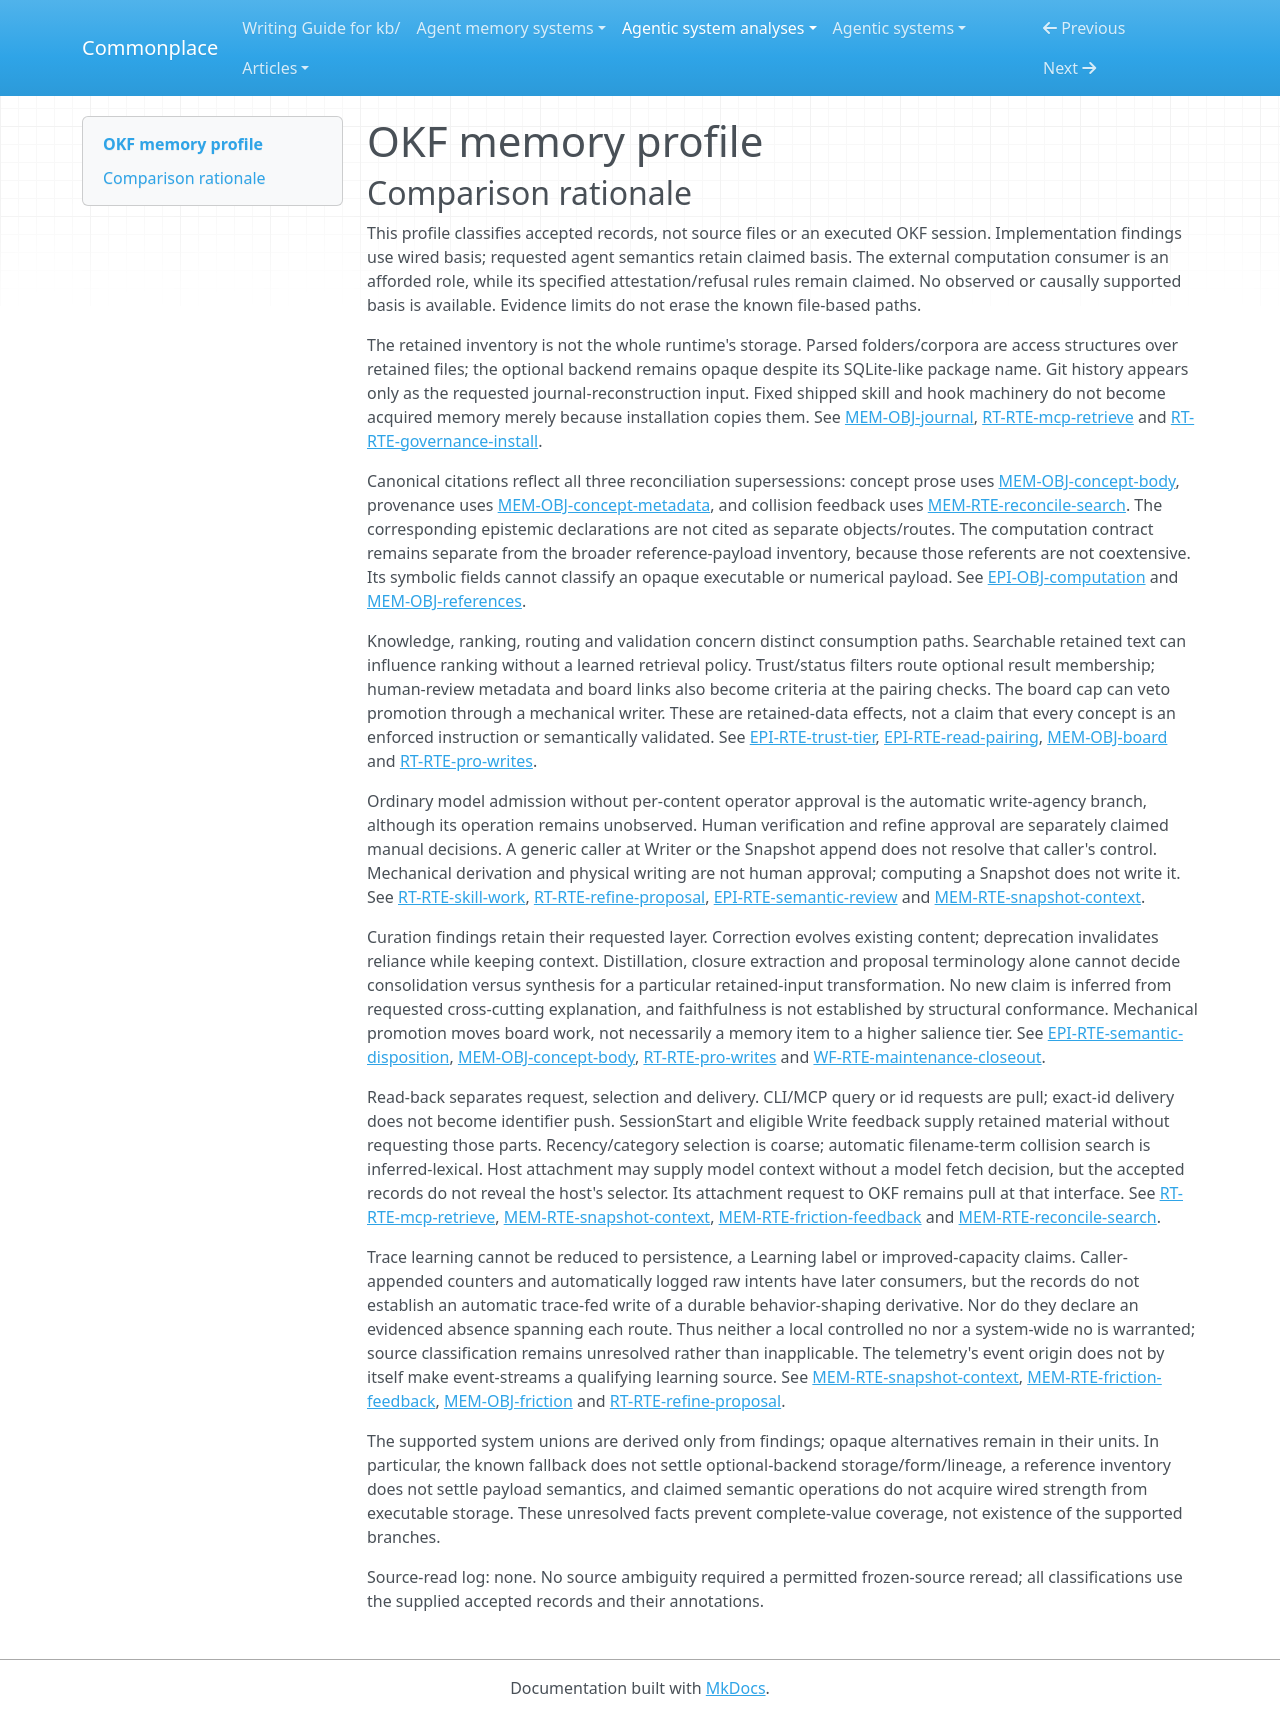

repository: zby/commonplace · page: agentic-system-analyses/retained/serradura--okf/memory-profile/index.html · generator: mkdocs

---
type: "agentic-system-analyses/types/agentic-system-memory-profile.md"
description: "OKF memory comparison: retained Markdown knowledge and work state, selective retrieval and hook supply, with opaque payload/backend alternatives."
run-id: "AAS-2026-11-08-okf-8bc42addf404-01"
source-identity: "https://github.com/serradura/okf"
reviewed-boundary: "cfb7ffac7fef37d56e97b5b7dd8fe97ffc648c7c"
memory-comparison:
  version: 2
  scope: "Retained concept prose and metadata; authored indexes and update logs; Pro board, journal, caller-retained Snapshot lines and friction events; reference payloads/computation contracts; their acquisition, maintenance, access structures and later consumers, including the unresolved optional backend seam. Includes requested use-derived refinement of retained layout/guidance, not fixed shipped skills/settings as accumulated memory. Excludes external model weights, host conversation/compaction state and transient attestation receipts."
  axes:
    storage_substrate:
      assessment: "partial"
      units:
        -
          scope: "Retained concept bodies/metadata, authored indexes/logs, Pro board/journal/snapshot and friction events"
          assessment: "known"
          findings:
            -
              value: "files"
              basis: "wired"
              records:
                - "memory.md#mem-obj-concept-body"
                - "memory.md#mem-obj-concept-metadata"
                - "memory.md#mem-obj-index"
                - "memory.md#mem-obj-log"
                - "memory.md#mem-obj-board"
                - "memory.md#mem-obj-journal"
                - "memory.md#mem-obj-snapshot"
                - "memory.md#mem-obj-friction"
              note: "Markdown/YAML and JSON-lines are retained as filesystem objects; encoding does not make these database or graph storage."
          records:
            - "memory.md#mem-obj-concept-body"
            - "memory.md#mem-obj-concept-metadata"
            - "memory.md#mem-obj-index"
            - "memory.md#mem-obj-log"
            - "memory.md#mem-obj-board"
            - "memory.md#mem-obj-journal"
            - "memory.md#mem-obj-snapshot"
            - "memory.md#mem-obj-friction"
          note: "Records inventory the disk corpus and its separate work-state and telemetry objects."
        -
          scope: "Parsed access views and fallback MCP corpus/cache"
          assessment: "known"
          findings:
            -
              value: "in-memory"
              basis: "wired"
              records:
                - "runtime.md#rt-rte-mcp-retrieve"
              note: "Parsed folders and prepared search corpora reside in the Ruby process; this is the access structure, not replacement durable storage."
          records:
            - "runtime.md#rt-rte-mcp-retrieve"
          note: "Known fallback residency; no inference to the optional backend."
        -
          scope: "Reference payloads and computation contracts retained in the bundle"
          assessment: "known"
          findings:
            -
              value: "files"
              basis: "wired"
              records:
                - "memory.md#mem-obj-references"
                - "epistemic.md#epi-obj-computation"
              note: "Contract fields, inline computation and referenced payload paths are filesystem-backed; unknown payload semantics do not obscure their local storage."
          records:
            - "memory.md#mem-obj-references"
            - "epistemic.md#epi-obj-computation"
          note: "Covers the retained local assets, not external executor state or transient receipts."
        -
          scope: "Journal reconstruction's retained Git-history input"
          assessment: "known"
          findings:
            -
              value: "repo"
              basis: "claimed"
              records:
                - "memory.md#mem-obj-journal"
              note: "The authored recovery procedure explicitly reconstructs from log.md and Git history."
          records:
            - "memory.md#mem-obj-journal"
          note: "The repo value is confined to the requested history input, not inferred merely because Markdown sits in a repository."
        -
          scope: "Optional okf-sqlite3 backend's operative retained/index state"
          assessment: "uninspected"
          findings: []
          records:
            - "runtime.md#rt-rte-mcp-retrieve"
          note: "Detection/fallback does not expose backend internals; its name cannot establish sqlite storage."
      records:
        - "memory.md#mem-obj-concept-body"
        - "memory.md#mem-obj-concept-metadata"
        - "memory.md#mem-obj-index"
        - "memory.md#mem-obj-log"
        - "memory.md#mem-obj-board"
        - "memory.md#mem-obj-journal"
        - "memory.md#mem-obj-snapshot"
        - "memory.md#mem-obj-friction"
        - "runtime.md#rt-rte-mcp-retrieve"
        - "memory.md#mem-obj-references"
        - "epistemic.md#epi-obj-computation"
      note: "Local corpus and fallback access storage are classified; included optional backend state prevents complete coverage. External host conversation storage/model weights and runtime receipts are excluded."
    representational_form:
      assessment: "partial"
      units:
        -
          scope: "Concept prose and text metadata, authored indexes/logs, board task prose and journal narrative at agent/human readers"
          assessment: "known"
          findings:
            -
              value: "natural-language"
              basis: "wired"
              records:
                - "memory.md#mem-obj-concept-body"
                - "memory.md#mem-obj-concept-metadata"
                - "memory.md#mem-obj-index"
                - "memory.md#mem-obj-log"
                - "memory.md#mem-obj-board"
                - "memory.md#mem-obj-journal"
              note: "Readers interpret explanations, descriptions, tasks and narrative; search also treats text as features."
          records:
            - "memory.md#mem-obj-concept-body"
            - "memory.md#mem-obj-concept-metadata"
            - "memory.md#mem-obj-index"
            - "memory.md#mem-obj-log"
            - "memory.md#mem-obj-board"
            - "memory.md#mem-obj-journal"
          note: "Interpretive content is separate from fixed-rule fields in the same files."
        -
          scope: "Concept metadata, index version, board grammar/cap, Snapshot counters, friction event fields and access maps at Ruby consumers"
          assessment: "known"
          findings:
            -
              value: "symbolic"
              basis: "wired"
              records:
                - "memory.md#mem-obj-concept-metadata"
                - "memory.md#mem-obj-index"
                - "memory.md#mem-obj-board"
                - "memory.md#mem-obj-snapshot"
                - "memory.md#mem-obj-friction"
                - "runtime.md#rt-rte-mcp-retrieve"
              note: "Localized fields and fixed parsing/filter/count rules determine these consumers' behavior."
          records:
            - "memory.md#mem-obj-concept-metadata"
            - "memory.md#mem-obj-index"
            - "memory.md#mem-obj-board"
            - "memory.md#mem-obj-snapshot"
            - "memory.md#mem-obj-friction"
            - "runtime.md#rt-rte-mcp-retrieve"
          note: "A numerical counter is symbolic, not distributed-parametric."
        -
          scope: "Attested computation binding/check contract"
          assessment: "known"
          findings:
            -
              value: "symbolic"
              basis: "wired"
              records:
                - "epistemic.md#epi-obj-computation"
              note: "Fixed runtime/parameter/resource declarations are retained independently of the opaque payload they name."
          records:
            - "epistemic.md#epi-obj-computation"
          note: "Contract representation is inspected; executor operation is not."
        -
          scope: "Documented reference code and run-instruction consumption paths"
          assessment: "known"
          findings:
            -
              value: "symbolic"
              basis: "afforded"
              records:
                - "memory.md#mem-obj-references"
              note: "Executable code is offered to an external executor under the documented contract."
            -
              value: "natural-language"
              basis: "afforded"
              records:
                - "memory.md#mem-obj-references"
              note: "Run instructions are interpreted by the agent, not executed as fixed syntax."
          records:
            - "memory.md#mem-obj-references"
          note: "Classifies only the described code/instruction paths, not every referenced asset."
        -
          scope: "Arbitrary reference payload contents"
          assessment: "uninspected"
          findings: []
          records:
            - "memory.md#mem-obj-references"
          note: "Inventory and contracts cannot classify every actual payload's operative encoding."
        -
          scope: "Optional backend's stored/index payload"
          assessment: "uninspected"
          findings: []
          records:
            - "runtime.md#rt-rte-mcp-retrieve"
          note: "No inspected payload establishes symbolic, text or dense numerical representation."
      records:
        - "memory.md#mem-obj-concept-body"
        - "memory.md#mem-obj-concept-metadata"
        - "memory.md#mem-obj-index"
        - "memory.md#mem-obj-log"
        - "memory.md#mem-obj-board"
        - "memory.md#mem-obj-journal"
        - "memory.md#mem-obj-snapshot"
        - "memory.md#mem-obj-friction"
        - "runtime.md#rt-rte-mcp-retrieve"
        - "epistemic.md#epi-obj-computation"
        - "memory.md#mem-obj-references"
      note: "Mixed prose and fixed-rule material are split by consumer. Opaque payload and backend alternatives preclude known coverage; external model parameters are not this memory boundary."
    lineage:
      assessment: "partial"
      units:
        -
          scope: "Agent/user-authored concepts, metadata, maps, logs, board and journal narrative"
          assessment: "known"
          findings:
            -
              value: "authored"
              basis: "claimed"
              records:
                - "memory.md#mem-obj-concept-body"
                - "memory.md#mem-obj-concept-metadata"
                - "memory.md#mem-obj-index"
                - "memory.md#mem-obj-log"
                - "memory.md#mem-obj-board"
                - "memory.md#mem-obj-journal"
                - "runtime.md#rt-rte-skill-work"
              note: "Procedures assign content construction and revision to agents/users; no observed authorship episode is supplied."
          records:
            - "memory.md#mem-obj-concept-body"
            - "memory.md#mem-obj-concept-metadata"
            - "memory.md#mem-obj-index"
            - "memory.md#mem-obj-log"
            - "memory.md#mem-obj-board"
            - "memory.md#mem-obj-journal"
            - "runtime.md#rt-rte-skill-work"
          note: "Covers the specified authored paths, not every initial adopter byte."
        -
          scope: "Verbatim migrated document bodies"
          assessment: "known"
          findings:
            -
              value: "imported"
              basis: "claimed"
              records:
                - "memory.md#mem-obj-concept-body"
              note: "Migration adopts existing bodies and preserves them apart from permitted relocation-link edits."
          records:
            - "memory.md#mem-obj-concept-body"
          note: "Import is distinct from the authored distillation path."
        -
          scope: "Mechanically derived work-state text, counter lines and instrumented event records"
          assessment: "known"
          findings:
            -
              value: "other-compiled"
              basis: "wired"
              records:
                - "runtime.md#rt-rte-pro-writes"
                - "memory.md#mem-obj-snapshot"
                - "memory.md#mem-obj-friction"
              note: "Fixed transforms render scaffolds, state counters and structured event fields; no model-weight lineage follows."
          records:
            - "runtime.md#rt-rte-pro-writes"
            - "memory.md#mem-obj-snapshot"
            - "memory.md#mem-obj-friction"
          note: "Known subsequent derivation does not resolve initial prose provenance."
        -
          scope: "Initial adopter content and arbitrary reference payload derivations"
          assessment: "not-determinable"
          findings: []
          records:
            - "memory.md#mem-obj-board"
            - "memory.md#mem-obj-references"
          note: "Caller-dependent initial material and per-file payload origins prevent a complete lineage inventory."
        -
          scope: "Optional backend index/payload derivation"
          assessment: "uninspected"
          findings: []
          records:
            - "runtime.md#rt-rte-mcp-retrieve"
          note: "Neither initial index nor any embedding provenance is supplied."
      records:
        - "memory.md#mem-obj-concept-body"
        - "memory.md#mem-obj-concept-metadata"
        - "memory.md#mem-obj-index"
        - "memory.md#mem-obj-log"
        - "memory.md#mem-obj-board"
        - "memory.md#mem-obj-journal"
        - "runtime.md#rt-rte-skill-work"
        - "runtime.md#rt-rte-pro-writes"
        - "memory.md#mem-obj-snapshot"
        - "memory.md#mem-obj-friction"
        - "memory.md#mem-obj-references"
        - "runtime.md#rt-rte-mcp-retrieve"
      note: "Authored, adopted and mechanically rendered paths coexist. No trace-extracted lesson lineage is inferred merely from a Learning label or raw event persistence."
    behavioral_authority:
      assessment: "partial"
      units:
        -
          scope: "Selected concept/index/log/journal content and opening state at later agent/human interpretation"
          assessment: "known"
          findings:
            -
              value: "knowledge"
              basis: "wired"
              records:
                - "memory.md#mem-obj-concept-body"
                - "memory.md#mem-obj-index"
                - "memory.md#mem-obj-log"
                - "memory.md#mem-obj-journal"
                - "memory.md#mem-rte-snapshot-context"
                - "memory.md#mem-rte-friction-feedback"
              note: "Retained content supplies project reference, history and state cues; delivery does not establish compliance or benefit."
          records:
            - "memory.md#mem-obj-concept-body"
            - "memory.md#mem-obj-index"
            - "memory.md#mem-obj-log"
            - "memory.md#mem-obj-journal"
            - "memory.md#mem-rte-snapshot-context"
            - "memory.md#mem-rte-friction-feedback"
          note: "Force is contextual/advisory at the actual later reader."
        -
          scope: "Retained text and metadata consumed by search and filters"
          assessment: "known"
          findings:
            -
              value: "ranking"
              basis: "wired"
              records:
                - "memory.md#mem-obj-concept-body"
                - "memory.md#mem-obj-concept-metadata"
                - "runtime.md#rt-rte-mcp-retrieve"
                - "memory.md#mem-rte-reconcile-search"
              note: "Text features and metadata influence relative search priority; fixed scoring still makes retained text a ranking input."
            -
              value: "routing"
              basis: "wired"
              records:
                - "memory.md#mem-obj-concept-metadata"
                - "runtime.md#rt-rte-mcp-retrieve"
                - "epistemic.md#epi-rte-trust-tier"
              note: "Requested status/trust and other predicates select which retained rows reach the consumer."
          records:
            - "memory.md#mem-obj-concept-body"
            - "memory.md#mem-obj-concept-metadata"
            - "runtime.md#rt-rte-mcp-retrieve"
            - "memory.md#mem-rte-reconcile-search"
            - "epistemic.md#epi-rte-trust-tier"
          note: "Ranking and membership are distinct effects; full concept reads have no universal trust precondition."
        -
          scope: "Retained board grammar/cap and provenance/links at writer and pairing checks"
          assessment: "known"
          findings:
            -
              value: "validation"
              basis: "wired"
              records:
                - "memory.md#mem-obj-board"
                - "runtime.md#rt-rte-pro-writes"
                - "epistemic.md#epi-rte-read-pairing"
              note: "The retained cap and metadata/board pairing determine admissibility or consistency under fixed rules."
            -
              value: "enforcement"
              basis: "wired"
              records:
                - "memory.md#mem-obj-board"
                - "runtime.md#rt-rte-pro-writes"
                - "epistemic.md#epi-rte-read-pairing"
              note: "Cap can refuse promotion; pairing failures can block configured Stop/audit doors. Force depends on the relevant integration."
          records:
            - "memory.md#mem-obj-board"
            - "runtime.md#rt-rte-pro-writes"
            - "epistemic.md#epi-rte-read-pairing"
          note: "These retained criteria are not the static checker source; they license structural/work-state consequences, not truth."
        -
          scope: "Authored branch maps, board priorities and retained deprecated explanations at interpreting agents"
          assessment: "known"
          findings:
            -
              value: "routing"
              basis: "claimed"
              records:
                - "memory.md#mem-obj-index"
                - "memory.md#mem-obj-board"
                - "epistemic.md#epi-rte-semantic-disposition"
              note: "Maps guide traversal; task and conflict prose direct attention; deprecation changes requested reliance."
          records:
            - "memory.md#mem-obj-index"
            - "memory.md#mem-obj-board"
            - "epistemic.md#epi-rte-semantic-disposition"
          note: "Requested interpretation is not automatic semantic compliance."
        -
          scope: "Reference run instructions and sanctioned computation contract at documented consumers"
          assessment: "known"
          findings:
            -
              value: "instruction"
              basis: "afforded"
              records:
                - "memory.md#mem-obj-references"
              note: "Retained run instructions guide the external agent."
            -
              value: "validation"
              basis: "claimed"
              records:
                - "epistemic.md#epi-obj-computation"
                - "epistemic.md#epi-rte-run-attestation"
              note: "The sanctioned binding is the criterion for the specified per-call fidelity comparison."
            -
              value: "enforcement"
              basis: "claimed"
              records:
                - "epistemic.md#epi-obj-computation"
                - "epistemic.md#epi-rte-display-gate"
              note: "The consumer protocol calls for refusal of failed attestation, not an implemented MCP execution gate."
          records:
            - "memory.md#mem-obj-references"
            - "epistemic.md#epi-obj-computation"
            - "epistemic.md#epi-rte-run-attestation"
            - "epistemic.md#epi-rte-display-gate"
          note: "Separate offered instruction path and specified validation/refusal effects; no operated executor is supplied."
        -
          scope: "Opaque reference payload and optional backend-specific consumer effects"
          assessment: "uninspected"
          findings: []
          records:
            - "memory.md#mem-obj-references"
            - "runtime.md#rt-rte-mcp-retrieve"
          note: "Known contract and fallback witnesses do not classify arbitrary payload effects or opaque backend consumers."
      records:
        - "memory.md#mem-obj-concept-body"
        - "memory.md#mem-obj-index"
        - "memory.md#mem-obj-log"
        - "memory.md#mem-obj-journal"
        - "memory.md#mem-rte-snapshot-context"
        - "memory.md#mem-rte-friction-feedback"
        - "memory.md#mem-obj-concept-metadata"
        - "runtime.md#rt-rte-mcp-retrieve"
        - "memory.md#mem-rte-reconcile-search"
        - "epistemic.md#epi-rte-trust-tier"
        - "memory.md#mem-obj-board"
        - "runtime.md#rt-rte-pro-writes"
        - "epistemic.md#epi-rte-read-pairing"
        - "epistemic.md#epi-rte-semantic-disposition"
        - "memory.md#mem-obj-references"
        - "epistemic.md#epi-obj-computation"
        - "epistemic.md#epi-rte-run-attestation"
        - "epistemic.md#epi-rte-display-gate"
      note: "Authority is assigned at each consuming path. Learning authority is not inferred from recording telemetry; shipped static skills/hooks are excluded as memory values."
    write_agency:
      assessment: "partial"
      units:
        -
          scope: "Ordinary agent semantic filing/maintenance without per-content human approval"
          assessment: "known"
          findings:
            -
              value: "automatic"
              basis: "claimed"
              records:
                - "runtime.md#rt-rte-skill-work"
                - "memory.md#mem-obj-concept-body"
              note: "The agent admits and edits durable findings without a required operator decision for each content item."
          records:
            - "runtime.md#rt-rte-skill-work"
            - "memory.md#mem-obj-concept-body"
          note: "This is the requested agent route; software file I/O alone does not establish it."
        -
          scope: "Owner verification and approved refine execution"
          assessment: "known"
          findings:
            -
              value: "manual"
              basis: "claimed"
              records:
                - "epistemic.md#epi-rte-semantic-review"
                - "runtime.md#rt-rte-refine-proposal"
              note: "Owner review supplies the verification decision; refine reserves execution approval to the user."
          records:
            - "epistemic.md#epi-rte-semantic-review"
            - "runtime.md#rt-rte-refine-proposal"
          note: "Human control is bounded to these decisions, not all bundle edits."
        -
          scope: "Mechanical Pro transformations and instrumented friction append"
          assessment: "known"
          findings:
            -
              value: "automatic"
              basis: "wired"
              records:
                - "runtime.md#rt-rte-pro-writes"
                - "memory.md#mem-obj-friction"
              note: "Software constructs/admit deltas and appends event records without separate per-output human approval."
          records:
            - "runtime.md#rt-rte-pro-writes"
            - "memory.md#mem-obj-friction"
          note: "Starting the command does not turn software admission into manual admission."
        -
          scope: "Initial caller-supplied bundle/board content and caller append of a Snapshot line"
          assessment: "not-determinable"
          findings: []
          records:
            - "runtime.md#rt-rte-publish-bundle"
            - "memory.md#mem-obj-board"
            - "memory.md#mem-rte-snapshot-context"
          note: "Generic caller identity and agent/person alternatives do not establish an explicit human admission decision or its absence for these particular writes."
        -
          scope: "Arbitrary reference payload admission and optional backend writes"
          assessment: "not-determinable"
          findings: []
          records:
            - "memory.md#mem-obj-references"
            - "runtime.md#rt-rte-mcp-retrieve"
          note: "Documented sanctioned-code constraints do not reveal every payload's actual admission, and backend write control is uninspected."
      records:
        - "runtime.md#rt-rte-skill-work"
        - "memory.md#mem-obj-concept-body"
        - "epistemic.md#epi-rte-semantic-review"
        - "runtime.md#rt-rte-refine-proposal"
        - "runtime.md#rt-rte-pro-writes"
        - "memory.md#mem-obj-friction"
        - "runtime.md#rt-rte-publish-bundle"
        - "memory.md#mem-obj-board"
        - "memory.md#mem-rte-snapshot-context"
        - "memory.md#mem-obj-references"
        - "runtime.md#rt-rte-mcp-retrieve"
      note: "Known agent, operator and software admission mechanisms coexist with unresolved caller and opaque alternatives. Snapshot derivation is not an automatic snapshot write."
    curation_operations:
      assessment: "partial"
      units:
        -
          scope: "Requested revision and retirement over retained concepts"
          assessment: "known"
          findings:
            -
              value: "evolve"
              basis: "claimed"
              records:
                - "runtime.md#rt-rte-skill-work"
                - "epistemic.md#epi-rte-semantic-disposition"
              note: "Maintenance revises existing bodies, descriptions, links and provenance."
            -
              value: "invalidate"
              basis: "claimed"
              records:
                - "epistemic.md#epi-rte-semantic-disposition"
              note: "Deprecation withdraws current reliance while preserving superseded reasoning/history."
          records:
            - "runtime.md#rt-rte-skill-work"
            - "epistemic.md#epi-rte-semantic-disposition"
          note: "These are authored semantic operations, not automatic conclusions from lint or vocabulary collision."
        -
          scope: "Distillation and closure lesson extraction's precise retained-input transformation"
          assessment: "not-determinable"
          findings: []
          records:
            - "memory.md#mem-obj-concept-body"
            - "memory.md#mem-obj-journal"
            - "runtime.md#rt-rte-pro-writes"
          note: "Distillation/extraction is requested, but accepted records do not fix all retained inputs or establish whether particular output claims are compressed or novel; no consolidate/synthesize value is inferred from the label alone."
        -
          scope: "Refinement, arbitrary payload maintenance and optional backend transformations"
          assessment: "not-determinable"
          findings: []
          records:
            - "runtime.md#rt-rte-refine-proposal"
            - "memory.md#mem-obj-references"
            - "runtime.md#rt-rte-mcp-retrieve"
          note: "Proposal/route names, payload inventory and backend detection do not establish dedup, decay, consolidation or other implemented curation."
      records:
        - "runtime.md#rt-rte-skill-work"
        - "epistemic.md#epi-rte-semantic-disposition"
        - "memory.md#mem-obj-concept-body"
        - "memory.md#mem-obj-journal"
        - "runtime.md#rt-rte-pro-writes"
        - "runtime.md#rt-rte-refine-proposal"
        - "memory.md#mem-obj-references"
        - "runtime.md#rt-rte-mcp-retrieve"
      note: "Supported evolve/invalidate requests remain classified despite unresolved transformations. Board promotion is work placement, index rebuild is access maintenance and friction clear is telemetry deletion, not by themselves the controlled promote/decay operations."
    read_back_direction:
      assessment: "partial"
      units:
        -
          scope: "CLI/MCP task retrieval, requested resource reads and human browser/TUI consumption"
          assessment: "known"
          findings:
            -
              value: "pull"
              basis: "wired"
              records:
                - "runtime.md#rt-rte-skill-work"
                - "runtime.md#rt-rte-mcp-retrieve"
                - "runtime.md#rt-rte-registry-manage"
              note: "A consumer requests branch/query/id/history; code returns the selected retained material."
          records:
            - "runtime.md#rt-rte-skill-work"
            - "runtime.md#rt-rte-mcp-retrieve"
            - "runtime.md#rt-rte-registry-manage"
          note: "Returning a requested file is not an extra push. Host resource requests are pull at the OKF interface."
        -
          scope: "Pro SessionStart snapshot/state/friction and eligible Write reconciliation feedback"
          assessment: "known"
          findings:
            -
              value: "push"
              basis: "wired"
              records:
                - "memory.md#mem-rte-snapshot-context"
                - "memory.md#mem-rte-friction-feedback"
                - "memory.md#mem-rte-reconcile-search"
              note: "Hooks automatically supply retained-state cues and selected existing concepts without a request for those retained parts."
          records:
            - "memory.md#mem-rte-snapshot-context"
            - "memory.md#mem-rte-friction-feedback"
            - "memory.md#mem-rte-reconcile-search"
          note: "Installed hook/host protocol conditions apply; activation is unobserved."
        -
          scope: "External computation consumer loading a retained sanctioned definition"
          assessment: "known"
          findings:
            -
              value: "pull"
              basis: "afforded"
              records:
                - "memory.md#mem-obj-references"
                - "epistemic.md#epi-obj-computation"
              note: "The documented consumer discovers/loads a computation before binding and executing it."
          records:
            - "memory.md#mem-obj-references"
            - "epistemic.md#epi-obj-computation"
          note: "Specified external role only, not a deployed executor."
        -
          scope: "Optional backend-specific later delivery and arbitrary payload consumption"
          assessment: "uninspected"
          findings: []
          records:
            - "runtime.md#rt-rte-mcp-retrieve"
            - "memory.md#mem-obj-references"
          note: "The fallback chain and contract do not exhaust opaque backend or per-payload consumption alternatives."
      records:
        - "runtime.md#rt-rte-skill-work"
        - "runtime.md#rt-rte-mcp-retrieve"
        - "runtime.md#rt-rte-registry-manage"
        - "memory.md#mem-rte-snapshot-context"
        - "memory.md#mem-rte-friction-feedback"
        - "memory.md#mem-rte-reconcile-search"
        - "memory.md#mem-obj-references"
        - "epistemic.md#epi-obj-computation"
      note: "Both requested retrieval and unsolicited hook supply are supported. External host resource attachment/window policy is not an OKF autonomous selector, and opaque alternatives retain uncertainty."
    read_back_signal:
      assessment: "partial"
      units:
        -
          scope: "SessionStart delivery of historical Snapshot and selected friction cues"
          assessment: "known"
          findings:
            -
              value: "coarse"
              basis: "wired"
              records:
                - "memory.md#mem-rte-snapshot-context"
                - "memory.md#mem-rte-friction-feedback"
              note: "SessionStart triggers selection of the latest dated Snapshot in the cwd-scoped bundle, plus verb-covered event counts; recency/availability and category predicates are coarse, not semantic targeting."
          records:
            - "memory.md#mem-rte-snapshot-context"
            - "memory.md#mem-rte-friction-feedback"
          note: "Names the trigger, selector and selected retained parts; no embedding or lexical query is used on this path."
        -
          scope: "Write-triggered reconciliation of retained concepts"
          assessment: "known"
          findings:
            -
              value: "inferred-lexical"
              basis: "wired"
              records:
                - "memory.md#mem-rte-reconcile-search"
              note: "An eligible Write provides up to four basename terms; lexical search selects up to five concept hits per term for snippets/ids, excluding self."
          records:
            - "memory.md#mem-rte-reconcile-search"
          note: "Actual automatic text matching establishes the signal, not the mere presence of ids in its output."
        -
          scope: "Host attachment selection, opaque backend and arbitrary payload push alternatives"
          assessment: "uninspected"
          findings: []
          records:
            - "runtime.md#rt-rte-mcp-retrieve"
            - "memory.md#mem-obj-references"
          note: "Host chooses attachments outside inspected selector code; opaque internals do not establish a targeted signal. Requested exact-id reads alone do not establish identifier push."
      records:
        - "memory.md#mem-rte-snapshot-context"
        - "memory.md#mem-rte-friction-feedback"
        - "memory.md#mem-rte-reconcile-search"
        - "runtime.md#rt-rte-mcp-retrieve"
        - "memory.md#mem-obj-references"
      note: "Known hook push selectors coexist with unresolved host/opaque alternatives. Pull task judgment and exact-id reads are excluded from push-signal findings; no blanket inapplicability follows."
    trace_learning:
      assessment: "not-determinable"
      units:
        -
          scope: "Agent write-back and journal/closure extraction into durable task guidance"
          assessment: "not-determinable"
          findings: []
          records:
            - "runtime.md#rt-rte-skill-work"
            - "memory.md#mem-obj-concept-body"
            - "memory.md#mem-obj-journal"
            - "runtime.md#rt-rte-pro-writes"
          note: "Records establish requested findings/extraction and later retrieval, but not a qualifying automatic trace-fed write with recorded trace input and durable behavior-shaping output; no bounded absence record warrants no."
        -
          scope: "Caller-retained mechanical Snapshot and automatic raw friction telemetry"
          assessment: "not-determinable"
          findings: []
          records:
            - "memory.md#mem-rte-snapshot-context"
            - "memory.md#mem-rte-friction-feedback"
          note: "Snapshot retention is caller-mediated; friction automatically retains raw intent and later computes a transient count, not a demonstrated durable derived behavior-shaping artifact. These facts do not supply an evidenced-absence record for a local no."
        -
          scope: "Reference-payload, optional backend and instruction-refinement alternatives"
          assessment: "not-determinable"
          findings: []
          records:
            - "memory.md#mem-obj-references"
            - "runtime.md#rt-rte-mcp-retrieve"
            - "runtime.md#rt-rte-refine-proposal"
          note: "Opaque internals and requested restructuring do not settle qualifying trace-fed writes; no whole-inventory negative is warranted."
      records:
        - "runtime.md#rt-rte-skill-work"
        - "memory.md#mem-obj-concept-body"
        - "memory.md#mem-obj-journal"
        - "runtime.md#rt-rte-pro-writes"
        - "memory.md#mem-rte-snapshot-context"
        - "memory.md#mem-rte-friction-feedback"
        - "memory.md#mem-obj-references"
        - "runtime.md#rt-rte-mcp-retrieve"
        - "runtime.md#rt-rte-refine-proposal"
      note: "No controlled yes is established and no accepted evidenced-absence record licenses a known local no. This is uncertainty about the comparison definition, not a claim that OKF never learns or that future capacity is absent."
    trace_source:
      assessment: "not-determinable"
      units:
        -
          scope: "Potential agent finding/journal extraction chain"
          assessment: "not-determinable"
          findings: []
          records:
            - "runtime.md#rt-rte-skill-work"
            - "memory.md#mem-obj-journal"
            - "runtime.md#rt-rte-pro-writes"
          note: "No qualifying automatic trace-learning write is established; authored work narrative and reconstructed log/Git history do not automatically establish session-logs or trajectories as its original consumed trace source."
        -
          scope: "Snapshot/friction chain"
          assessment: "not-determinable"
          findings: []
          records:
            - "memory.md#mem-rte-snapshot-context"
            - "memory.md#mem-rte-friction-feedback"
            - "memory.md#mem-obj-friction"
          note: "Raw friction inputs are runtime hook intents, but no qualifying durable learning output is established. Thus event-streams is not asserted merely for logging them."
        -
          scope: "Opaque reference/backend and refinement alternatives"
          assessment: "not-determinable"
          findings: []
          records:
            - "memory.md#mem-obj-references"
            - "runtime.md#rt-rte-mcp-retrieve"
            - "runtime.md#rt-rte-refine-proposal"
          note: "Original inputs to any qualifying update remain unresolved; cannot mark trace source inapplicable while trace-learning inventory is unresolved."
      records:
        - "runtime.md#rt-rte-skill-work"
        - "memory.md#mem-obj-journal"
        - "runtime.md#rt-rte-pro-writes"
        - "memory.md#mem-rte-snapshot-context"
        - "memory.md#mem-rte-friction-feedback"
        - "memory.md#mem-obj-friction"
        - "memory.md#mem-obj-references"
        - "runtime.md#rt-rte-mcp-retrieve"
        - "runtime.md#rt-rte-refine-proposal"
      note: "Source values describe qualifying learning inputs, not every retained activity record. Lack of a positive learning classification is not completely assessed absence."
---

# OKF memory profile

## Comparison rationale

This profile classifies accepted records, not source files or an executed OKF session. Implementation findings use wired basis; requested agent semantics retain claimed basis. The external computation consumer is an afforded role, while its specified attestation/refusal rules remain claimed. No observed or causally supported basis is available. Evidence limits do not erase the known file-based paths.

The retained inventory is not the whole runtime's storage. Parsed folders/corpora are access structures over retained files; the optional backend remains opaque despite its SQLite-like package name. Git history appears only as the requested journal-reconstruction input. Fixed shipped skill and hook machinery do not become acquired memory merely because installation copies them. See [MEM-OBJ-journal](memory.md#mem-obj-journal), [RT-RTE-mcp-retrieve](runtime.md#rt-rte-mcp-retrieve) and [RT-RTE-governance-install](runtime.md#rt-rte-governance-install).

Canonical citations reflect all three reconciliation supersessions: concept prose uses [MEM-OBJ-concept-body](memory.md#mem-obj-concept-body), provenance uses [MEM-OBJ-concept-metadata](memory.md#mem-obj-concept-metadata), and collision feedback uses [MEM-RTE-reconcile-search](memory.md#mem-rte-reconcile-search). The corresponding epistemic declarations are not cited as separate objects/routes. The computation contract remains separate from the broader reference-payload inventory, because those referents are not coextensive. Its symbolic fields cannot classify an opaque executable or numerical payload. See [EPI-OBJ-computation](epistemic.md#epi-obj-computation) and [MEM-OBJ-references](memory.md#mem-obj-references).

Knowledge, ranking, routing and validation concern distinct consumption paths. Searchable retained text can influence ranking without a learned retrieval policy. Trust/status filters route optional result membership; human-review metadata and board links also become criteria at the pairing checks. The board cap can veto promotion through a mechanical writer. These are retained-data effects, not a claim that every concept is an enforced instruction or semantically validated. See [EPI-RTE-trust-tier](epistemic.md#epi-rte-trust-tier), [EPI-RTE-read-pairing](epistemic.md#epi-rte-read-pairing), [MEM-OBJ-board](memory.md#mem-obj-board) and [RT-RTE-pro-writes](runtime.md#rt-rte-pro-writes).

Ordinary model admission without per-content operator approval is the automatic write-agency branch, although its operation remains unobserved. Human verification and refine approval are separately claimed manual decisions. A generic caller at Writer or the Snapshot append does not resolve that caller's control. Mechanical derivation and physical writing are not human approval; computing a Snapshot does not write it. See [RT-RTE-skill-work](runtime.md#rt-rte-skill-work), [RT-RTE-refine-proposal](runtime.md#rt-rte-refine-proposal), [EPI-RTE-semantic-review](epistemic.md#epi-rte-semantic-review) and [MEM-RTE-snapshot-context](memory.md#mem-rte-snapshot-context).

Curation findings retain their requested layer. Correction evolves existing content; deprecation invalidates reliance while keeping context. Distillation, closure extraction and proposal terminology alone cannot decide consolidation versus synthesis for a particular retained-input transformation. No new claim is inferred from requested cross-cutting explanation, and faithfulness is not established by structural conformance. Mechanical promotion moves board work, not necessarily a memory item to a higher salience tier. See [EPI-RTE-semantic-disposition](epistemic.md#epi-rte-semantic-disposition), [MEM-OBJ-concept-body](memory.md#mem-obj-concept-body), [RT-RTE-pro-writes](runtime.md#rt-rte-pro-writes) and [WF-RTE-maintenance-closeout](workflow.md#wf-rte-maintenance-closeout).

Read-back separates request, selection and delivery. CLI/MCP query or id requests are pull; exact-id delivery does not become identifier push. SessionStart and eligible Write feedback supply retained material without requesting those parts. Recency/category selection is coarse; automatic filename-term collision search is inferred-lexical. Host attachment may supply model context without a model fetch decision, but the accepted records do not reveal the host's selector. Its attachment request to OKF remains pull at that interface. See [RT-RTE-mcp-retrieve](runtime.md#rt-rte-mcp-retrieve), [MEM-RTE-snapshot-context](memory.md#mem-rte-snapshot-context), [MEM-RTE-friction-feedback](memory.md#mem-rte-friction-feedback) and [MEM-RTE-reconcile-search](memory.md#mem-rte-reconcile-search).

Trace learning cannot be reduced to persistence, a Learning label or improved-capacity claims. Caller-appended counters and automatically logged raw intents have later consumers, but the records do not establish an automatic trace-fed write of a durable behavior-shaping derivative. Nor do they declare an evidenced absence spanning each route. Thus neither a local controlled no nor a system-wide no is warranted; source classification remains unresolved rather than inapplicable. The telemetry's event origin does not by itself make event-streams a qualifying learning source. See [MEM-RTE-snapshot-context](memory.md#mem-rte-snapshot-context), [MEM-RTE-friction-feedback](memory.md#mem-rte-friction-feedback), [MEM-OBJ-friction](memory.md#mem-obj-friction) and [RT-RTE-refine-proposal](runtime.md#rt-rte-refine-proposal).

The supported system unions are derived only from findings; opaque alternatives remain in their units. In particular, the known fallback does not settle optional-backend storage/form/lineage, a reference inventory does not settle payload semantics, and claimed semantic operations do not acquire wired strength from executable storage. These unresolved facts prevent complete-value coverage, not existence of the supported branches.

Source-read log: none. No source ambiguity required a permitted frozen-source reread; all classifications use the supplied accepted records and their annotations.
